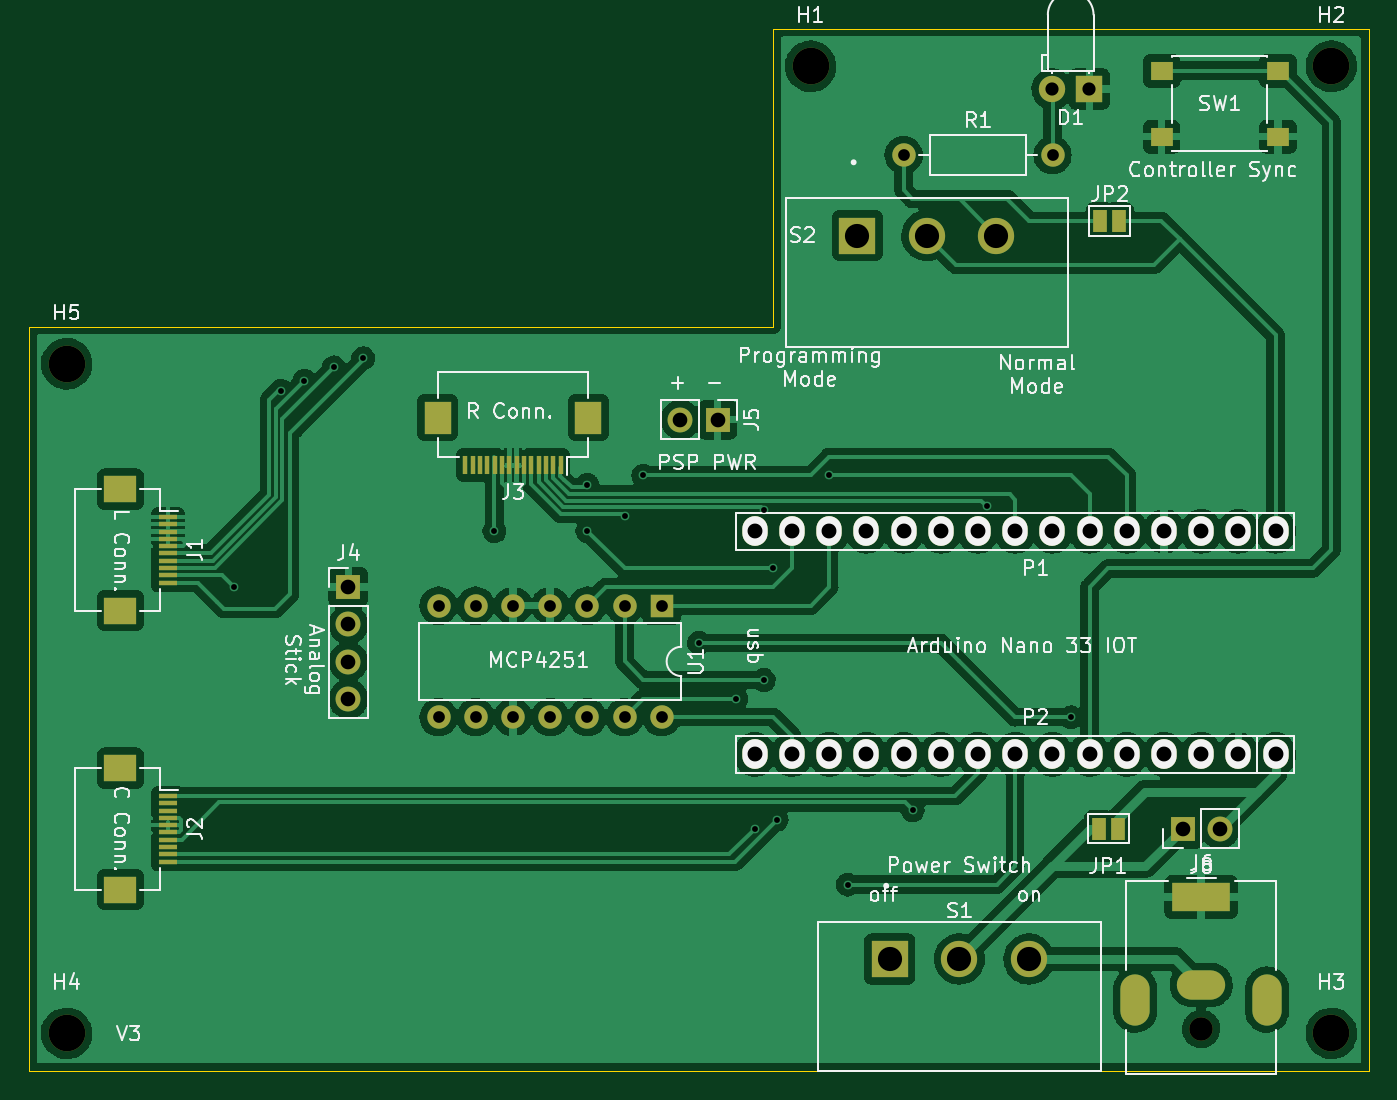
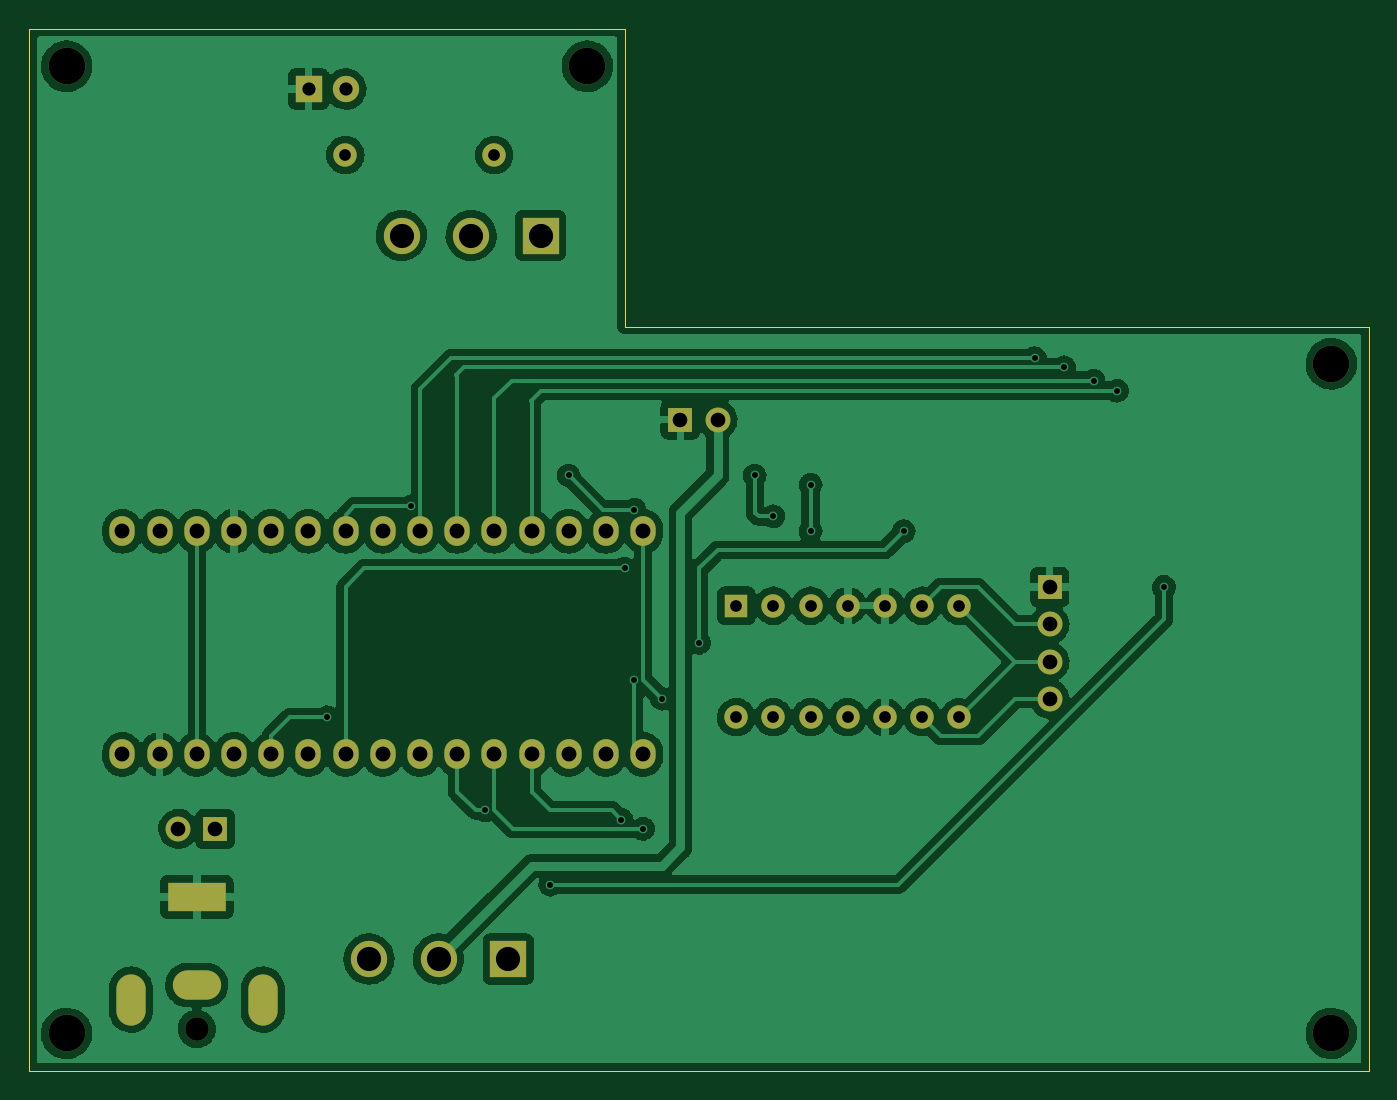
Circuit board: 9 layer files. Board 91.4 x 71.1 mm.
- bottom_copper: psp-bluetooth-B_Cu.gbr (186953 bytes)
- bottom_mask: psp-bluetooth-B_Mask.gbr (3018 bytes)
- bottom_silk: psp-bluetooth-B_Silkscreen.gbr (461 bytes)
- outline: psp-bluetooth-Edge_Cuts.gbr (790 bytes)
- top_copper: psp-bluetooth-F_Cu.gbr (234546 bytes)
- top_mask: psp-bluetooth-F_Mask.gbr (4531 bytes)
- top_silk: psp-bluetooth-F_Silkscreen.gbr (52682 bytes)
- drill: psp-bluetooth-NPTH.drl (466 bytes)
- drill: psp-bluetooth-PTH.drl (1887 bytes)

=== bottom_copper: psp-bluetooth-B_Cu.gbr (186953 bytes, source omitted) ===
=== bottom_mask: psp-bluetooth-B_Mask.gbr ===
%TF.GenerationSoftware,KiCad,Pcbnew,(6.0.1)*%
%TF.CreationDate,2022-07-24T14:20:51+01:00*%
%TF.ProjectId,psp-bluetooth,7073702d-626c-4756-9574-6f6f74682e6b,rev?*%
%TF.SameCoordinates,Original*%
%TF.FileFunction,Soldermask,Bot*%
%TF.FilePolarity,Negative*%
%FSLAX46Y46*%
G04 Gerber Fmt 4.6, Leading zero omitted, Abs format (unit mm)*
G04 Created by KiCad (PCBNEW (6.0.1)) date 2022-07-24 14:20:51*
%MOMM*%
%LPD*%
G01*
G04 APERTURE LIST*
%ADD10O,1.727200X2.032000*%
%ADD11R,2.475000X2.475000*%
%ADD12C,2.475000*%
%ADD13C,2.500000*%
%ADD14R,1.600000X1.600000*%
%ADD15O,1.600000X1.600000*%
%ADD16C,1.600000*%
%ADD17R,4.000000X2.000000*%
%ADD18O,3.300000X2.000000*%
%ADD19O,2.000000X3.500000*%
%ADD20R,1.700000X1.700000*%
%ADD21O,1.700000X1.700000*%
%ADD22R,1.800000X1.800000*%
%ADD23C,1.800000*%
G04 APERTURE END LIST*
D10*
%TO.C,P1*%
X194310000Y-59690000D03*
X191770000Y-59690000D03*
X189230000Y-59690000D03*
X186690000Y-59690000D03*
X184150000Y-59690000D03*
X181610000Y-59690000D03*
X179070000Y-59690000D03*
X176530000Y-59690000D03*
X173990000Y-59690000D03*
X171450000Y-59690000D03*
X168910000Y-59690000D03*
X166370000Y-59690000D03*
X163830000Y-59690000D03*
X161290000Y-59690000D03*
X158750000Y-59690000D03*
%TD*%
%TO.C,P2*%
X194310000Y-74930000D03*
X191770000Y-74930000D03*
X189230000Y-74930000D03*
X186690000Y-74930000D03*
X184150000Y-74930000D03*
X181610000Y-74930000D03*
X179070000Y-74930000D03*
X176530000Y-74930000D03*
X173990000Y-74930000D03*
X171450000Y-74930000D03*
X168910000Y-74930000D03*
X166370000Y-74930000D03*
X163830000Y-74930000D03*
X161290000Y-74930000D03*
X158750000Y-74930000D03*
%TD*%
D11*
%TO.C,S1*%
X167970000Y-88900000D03*
D12*
X172720000Y-88900000D03*
X177470000Y-88900000D03*
%TD*%
D13*
%TO.C,H4*%
X111760000Y-93980000D03*
%TD*%
D14*
%TO.C,U1*%
X152400000Y-64770000D03*
D15*
X149860000Y-64770000D03*
X147320000Y-64770000D03*
X144780000Y-64770000D03*
X142240000Y-64770000D03*
X139700000Y-64770000D03*
X137160000Y-64770000D03*
X137160000Y-72390000D03*
X139700000Y-72390000D03*
X142240000Y-72390000D03*
X144780000Y-72390000D03*
X147320000Y-72390000D03*
X149860000Y-72390000D03*
X152400000Y-72390000D03*
%TD*%
D13*
%TO.C,H2*%
X198120000Y-27940000D03*
%TD*%
D16*
%TO.C,R1*%
X168920000Y-34000000D03*
D15*
X179080000Y-34000000D03*
%TD*%
D11*
%TO.C,S2*%
X165750000Y-39500000D03*
D12*
X170500000Y-39500000D03*
X175250000Y-39500000D03*
%TD*%
D13*
%TO.C,H3*%
X198120000Y-93980000D03*
%TD*%
%TO.C,H5*%
X111760000Y-48260000D03*
%TD*%
D16*
%TO.C,J6*%
X189230000Y-93670000D03*
D17*
X189230000Y-84670000D03*
D18*
X189230000Y-90670000D03*
D19*
X193730000Y-91670000D03*
X184730000Y-91670000D03*
%TD*%
D20*
%TO.C,J4*%
X131000000Y-63510000D03*
D21*
X131000000Y-66050000D03*
X131000000Y-68590000D03*
X131000000Y-71130000D03*
%TD*%
D20*
%TO.C,J5*%
X156210000Y-52070000D03*
D21*
X153670000Y-52070000D03*
%TD*%
D13*
%TO.C,H1*%
X162560000Y-27940000D03*
%TD*%
D22*
%TO.C,D1*%
X181590000Y-29495000D03*
D23*
X179050000Y-29495000D03*
%TD*%
D20*
%TO.C,J8*%
X187960000Y-80010000D03*
D21*
X190500000Y-80010000D03*
%TD*%
M02*

=== bottom_silk: psp-bluetooth-B_Silkscreen.gbr ===
%TF.GenerationSoftware,KiCad,Pcbnew,(6.0.1)*%
%TF.CreationDate,2022-07-24T14:20:51+01:00*%
%TF.ProjectId,psp-bluetooth,7073702d-626c-4756-9574-6f6f74682e6b,rev?*%
%TF.SameCoordinates,Original*%
%TF.FileFunction,Legend,Bot*%
%TF.FilePolarity,Positive*%
%FSLAX46Y46*%
G04 Gerber Fmt 4.6, Leading zero omitted, Abs format (unit mm)*
G04 Created by KiCad (PCBNEW (6.0.1)) date 2022-07-24 14:20:51*
%MOMM*%
%LPD*%
G01*
G04 APERTURE LIST*
G04 APERTURE END LIST*
M02*

=== outline: psp-bluetooth-Edge_Cuts.gbr ===
%TF.GenerationSoftware,KiCad,Pcbnew,(6.0.1)*%
%TF.CreationDate,2022-07-24T14:20:51+01:00*%
%TF.ProjectId,psp-bluetooth,7073702d-626c-4756-9574-6f6f74682e6b,rev?*%
%TF.SameCoordinates,Original*%
%TF.FileFunction,Profile,NP*%
%FSLAX46Y46*%
G04 Gerber Fmt 4.6, Leading zero omitted, Abs format (unit mm)*
G04 Created by KiCad (PCBNEW (6.0.1)) date 2022-07-24 14:20:51*
%MOMM*%
%LPD*%
G01*
G04 APERTURE LIST*
%TA.AperFunction,Profile*%
%ADD10C,0.100000*%
%TD*%
G04 APERTURE END LIST*
D10*
X160020000Y-45720000D02*
X109220000Y-45720000D01*
X160020000Y-25400000D02*
X160020000Y-45720000D01*
X160020000Y-25400000D02*
X200660000Y-25400000D01*
X200660000Y-96520000D02*
X200660000Y-25400000D01*
X109220000Y-45720000D02*
X109220000Y-96520000D01*
X200660000Y-96520000D02*
X109220000Y-96520000D01*
M02*

=== top_copper: psp-bluetooth-F_Cu.gbr (234546 bytes, source omitted) ===
=== top_mask: psp-bluetooth-F_Mask.gbr ===
%TF.GenerationSoftware,KiCad,Pcbnew,(6.0.1)*%
%TF.CreationDate,2022-07-24T14:20:51+01:00*%
%TF.ProjectId,psp-bluetooth,7073702d-626c-4756-9574-6f6f74682e6b,rev?*%
%TF.SameCoordinates,Original*%
%TF.FileFunction,Soldermask,Top*%
%TF.FilePolarity,Negative*%
%FSLAX46Y46*%
G04 Gerber Fmt 4.6, Leading zero omitted, Abs format (unit mm)*
G04 Created by KiCad (PCBNEW (6.0.1)) date 2022-07-24 14:20:51*
%MOMM*%
%LPD*%
G01*
G04 APERTURE LIST*
%ADD10O,1.727200X2.032000*%
%ADD11R,2.475000X2.475000*%
%ADD12C,2.475000*%
%ADD13C,2.500000*%
%ADD14R,1.600000X1.600000*%
%ADD15O,1.600000X1.600000*%
%ADD16R,1.000000X1.500000*%
%ADD17C,1.600000*%
%ADD18R,0.300000X1.300000*%
%ADD19R,1.800000X2.200000*%
%ADD20R,4.000000X2.000000*%
%ADD21O,3.300000X2.000000*%
%ADD22O,2.000000X3.500000*%
%ADD23R,1.700000X1.700000*%
%ADD24O,1.700000X1.700000*%
%ADD25R,1.800000X1.800000*%
%ADD26C,1.800000*%
%ADD27R,1.300000X0.300000*%
%ADD28R,2.200000X1.800000*%
%ADD29R,1.550000X1.300000*%
G04 APERTURE END LIST*
D10*
%TO.C,P1*%
X194310000Y-59690000D03*
X191770000Y-59690000D03*
X189230000Y-59690000D03*
X186690000Y-59690000D03*
X184150000Y-59690000D03*
X181610000Y-59690000D03*
X179070000Y-59690000D03*
X176530000Y-59690000D03*
X173990000Y-59690000D03*
X171450000Y-59690000D03*
X168910000Y-59690000D03*
X166370000Y-59690000D03*
X163830000Y-59690000D03*
X161290000Y-59690000D03*
X158750000Y-59690000D03*
%TD*%
%TO.C,P2*%
X194310000Y-74930000D03*
X191770000Y-74930000D03*
X189230000Y-74930000D03*
X186690000Y-74930000D03*
X184150000Y-74930000D03*
X181610000Y-74930000D03*
X179070000Y-74930000D03*
X176530000Y-74930000D03*
X173990000Y-74930000D03*
X171450000Y-74930000D03*
X168910000Y-74930000D03*
X166370000Y-74930000D03*
X163830000Y-74930000D03*
X161290000Y-74930000D03*
X158750000Y-74930000D03*
%TD*%
D11*
%TO.C,S1*%
X167970000Y-88900000D03*
D12*
X172720000Y-88900000D03*
X177470000Y-88900000D03*
%TD*%
D13*
%TO.C,H4*%
X111760000Y-93980000D03*
%TD*%
D14*
%TO.C,U1*%
X152400000Y-64770000D03*
D15*
X149860000Y-64770000D03*
X147320000Y-64770000D03*
X144780000Y-64770000D03*
X142240000Y-64770000D03*
X139700000Y-64770000D03*
X137160000Y-64770000D03*
X137160000Y-72390000D03*
X139700000Y-72390000D03*
X142240000Y-72390000D03*
X144780000Y-72390000D03*
X147320000Y-72390000D03*
X149860000Y-72390000D03*
X152400000Y-72390000D03*
%TD*%
D16*
%TO.C,JP1*%
X182230000Y-80010000D03*
X183530000Y-80010000D03*
%TD*%
%TO.C,JP2*%
X182350000Y-38500000D03*
X183650000Y-38500000D03*
%TD*%
D13*
%TO.C,H2*%
X198120000Y-27940000D03*
%TD*%
D17*
%TO.C,R1*%
X168920000Y-34000000D03*
D15*
X179080000Y-34000000D03*
%TD*%
D11*
%TO.C,S2*%
X165750000Y-39500000D03*
D12*
X170500000Y-39500000D03*
X175250000Y-39500000D03*
%TD*%
D13*
%TO.C,H3*%
X198120000Y-93980000D03*
%TD*%
%TO.C,H5*%
X111760000Y-48260000D03*
%TD*%
D18*
%TO.C,J3*%
X145490000Y-55190000D03*
X144990000Y-55190000D03*
X144490000Y-55190000D03*
X143990000Y-55190000D03*
X143490000Y-55190000D03*
X142990000Y-55190000D03*
X142490000Y-55190000D03*
X141990000Y-55190000D03*
X141490000Y-55190000D03*
X140990000Y-55190000D03*
X140490000Y-55190000D03*
X139990000Y-55190000D03*
X139490000Y-55190000D03*
X138990000Y-55190000D03*
D19*
X147390000Y-51940000D03*
X137090000Y-51940000D03*
%TD*%
D17*
%TO.C,J6*%
X189230000Y-93670000D03*
D20*
X189230000Y-84670000D03*
D21*
X189230000Y-90670000D03*
D22*
X193730000Y-91670000D03*
X184730000Y-91670000D03*
%TD*%
D23*
%TO.C,J4*%
X131000000Y-63510000D03*
D24*
X131000000Y-66050000D03*
X131000000Y-68590000D03*
X131000000Y-71130000D03*
%TD*%
D23*
%TO.C,J5*%
X156210000Y-52070000D03*
D24*
X153670000Y-52070000D03*
%TD*%
D13*
%TO.C,H1*%
X162560000Y-27940000D03*
%TD*%
D25*
%TO.C,D1*%
X181590000Y-29495000D03*
D26*
X179050000Y-29495000D03*
%TD*%
D27*
%TO.C,J1*%
X118690000Y-58710000D03*
X118690000Y-59210000D03*
X118690000Y-59710000D03*
X118690000Y-60210000D03*
X118690000Y-60710000D03*
X118690000Y-61210000D03*
X118690000Y-61710000D03*
X118690000Y-62210000D03*
X118690000Y-62710000D03*
X118690000Y-63210000D03*
D28*
X115440000Y-56810000D03*
X115440000Y-65110000D03*
%TD*%
D23*
%TO.C,J8*%
X187960000Y-80010000D03*
D24*
X190500000Y-80010000D03*
%TD*%
D29*
%TO.C,SW1*%
X186525000Y-28250000D03*
X194475000Y-28250000D03*
X186525000Y-32750000D03*
X194475000Y-32750000D03*
%TD*%
D27*
%TO.C,J2*%
X118690000Y-77760000D03*
X118690000Y-78260000D03*
X118690000Y-78760000D03*
X118690000Y-79260000D03*
X118690000Y-79760000D03*
X118690000Y-80260000D03*
X118690000Y-80760000D03*
X118690000Y-81260000D03*
X118690000Y-81760000D03*
X118690000Y-82260000D03*
D28*
X115440000Y-84160000D03*
X115440000Y-75860000D03*
%TD*%
M02*

=== top_silk: psp-bluetooth-F_Silkscreen.gbr (52682 bytes, source omitted) ===
=== drill: psp-bluetooth-NPTH.drl ===
M48
; DRILL file {KiCad (6.0.1)} date Sun Jul 24 14:20:54 2022
; FORMAT={-:-/ absolute / inch / decimal}
; #@! TF.CreationDate,2022-07-24T14:20:54+01:00
; #@! TF.GenerationSoftware,Kicad,Pcbnew,(6.0.1)
; #@! TF.FileFunction,NonPlated,1,2,NPTH
FMAT,2
INCH
; #@! TA.AperFunction,NonPlated,NPTH,ComponentDrill
T1C0.0630
; #@! TA.AperFunction,NonPlated,NPTH,ComponentDrill
T2C0.0984
%
G90
G05
T1
X7.45Y-3.6878
T2
X4.4Y-1.9
X4.4Y-3.7
X6.4Y-1.1
X7.8Y-1.1
X7.8Y-3.7
T0
M30

=== drill: psp-bluetooth-PTH.drl ===
M48
; DRILL file {KiCad (6.0.1)} date Sun Jul 24 14:20:54 2022
; FORMAT={-:-/ absolute / inch / decimal}
; #@! TF.CreationDate,2022-07-24T14:20:54+01:00
; #@! TF.GenerationSoftware,Kicad,Pcbnew,(6.0.1)
; #@! TF.FileFunction,Plated,1,2,PTH
FMAT,2
INCH
; #@! TA.AperFunction,Plated,PTH,ViaDrill
T1C0.0157
; #@! TA.AperFunction,Plated,PTH,ComponentDrill
T2C0.0315
; #@! TA.AperFunction,Plated,PTH,ComponentDrill
T3C0.0354
; #@! TA.AperFunction,Plated,PTH,ComponentDrill
T4C0.0394
; #@! TA.AperFunction,Plated,PTH,ComponentDrill
T5C0.0400
; #@! TA.AperFunction,Plated,PTH,ComponentDrill
T6C0.0650
%
G90
G05
T1
X4.85Y-2.5
X4.9764Y-1.9724
X5.0394Y-1.9449
X5.1181Y-1.9094
X5.1969Y-1.8849
X5.55Y-2.35
X5.8Y-2.2254
X5.8Y-2.35
X5.9Y-2.31
X5.95Y-2.2
X6.1Y-2.65
X6.2Y-2.8
X6.25Y-3.15
X6.2738Y-2.2923
X6.2746Y-2.75
X6.3Y-2.45
X6.309Y-3.1254
X6.45Y-2.2
X6.5Y-3.3
X6.6746Y-3.1003
X6.8746Y-2.2835
X7.1Y-2.85
T2
X5.4Y-2.55
X5.4Y-2.85
X5.5Y-2.55
X5.5Y-2.85
X5.6Y-2.55
X5.6Y-2.85
X5.7Y-2.55
X5.7Y-2.85
X5.8Y-2.55
X5.8Y-2.85
X5.9Y-2.55
X5.9Y-2.85
X6.0Y-2.55
X6.0Y-2.85
X6.6504Y-1.3386
X7.0504Y-1.3386
T3
X7.0492Y-1.1612
X7.1492Y-1.1612
T4
X5.1575Y-2.5004
X5.1575Y-2.6004
X5.1575Y-2.7004
X5.1575Y-2.8004
X6.05Y-2.05
X6.15Y-2.05
X7.4Y-3.15
X7.5Y-3.15
T5
X6.25Y-2.35
X6.25Y-2.95
X6.35Y-2.35
X6.35Y-2.95
X6.45Y-2.35
X6.45Y-2.95
X6.55Y-2.35
X6.55Y-2.95
X6.65Y-2.35
X6.65Y-2.95
X6.75Y-2.35
X6.75Y-2.95
X6.85Y-2.35
X6.85Y-2.95
X6.95Y-2.35
X6.95Y-2.95
X7.05Y-2.35
X7.05Y-2.95
X7.15Y-2.35
X7.15Y-2.95
X7.25Y-2.35
X7.25Y-2.95
X7.35Y-2.35
X7.35Y-2.95
X7.45Y-2.35
X7.45Y-2.95
X7.55Y-2.35
X7.55Y-2.95
X7.65Y-2.35
X7.65Y-2.95
T6
X6.5256Y-1.5551
X6.613Y-3.5
X6.7126Y-1.5551
X6.8Y-3.5
X6.8996Y-1.5551
X6.987Y-3.5
T4
G00X7.2728Y-3.5795
M15
G01X7.2728Y-3.6386
M16
G05
G00X7.4106Y-3.3335
M15
G01X7.4894Y-3.3335
M16
G05
G00X7.4244Y-3.5697
M15
G01X7.4756Y-3.5697
M16
G05
G00X7.6272Y-3.5795
M15
G01X7.6272Y-3.6386
M16
G05
T0
M30

